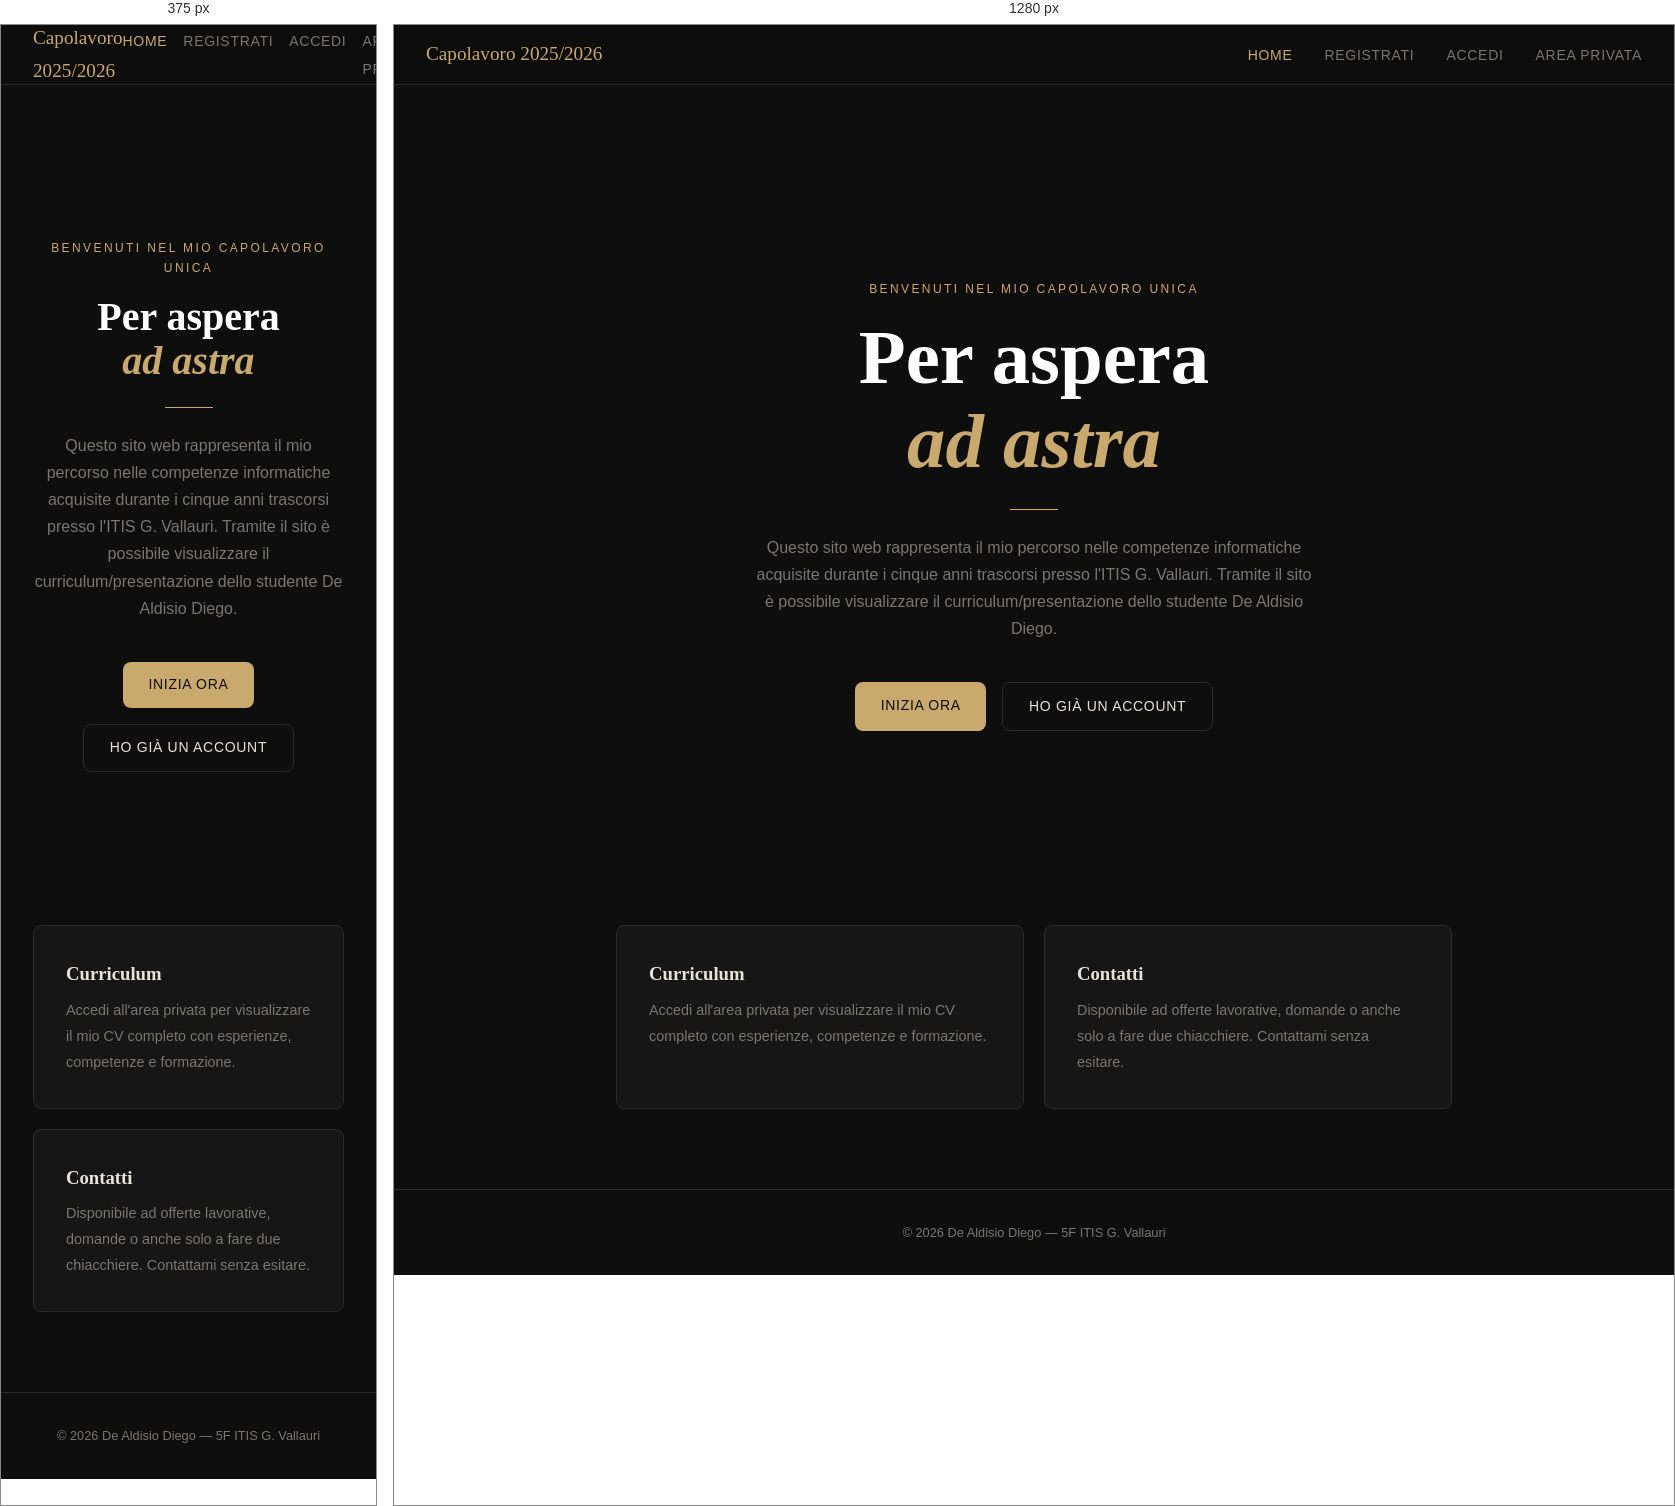
Rendered at 375 px and 1280 px, left to right.

<!-- file: home.html -->
<!DOCTYPE html>
<html lang="it">
<head>
  <meta charset="UTF-8" />
  <meta name="viewport" content="width=device-width, initial-scale=1.0" />
  <title>Il Mio Capolavoro — Home</title>
  <link rel="stylesheet" href="./style.css" />
</head>
<body>

  <nav class="navbar">
    <span class="navbar__logo">Capolavoro 2025/2026</span>
    <ul class="navbar__links">
      <li><a href="home.html" class="active">Home</a></li>
      <li><a href="registrazione.html">Registrati</a></li>
      <li><a href="login.html">Accedi</a></li>
      <li><a href="areaPrivata.php">Area Privata</a></li>
    </ul>
  </nav>

  <main class="page">
    <section class="hero">
      <p class="hero__eyebrow">Benvenuti nel mio Capolavoro Unica</p>
      <h1 class="hero__title">
        Per aspera<br><em>ad astra  </em>
      </h1>
      <div class="hero__divider"></div>
      <p class="hero__subtitle">
        Questo sito web rappresenta il mio percorso nelle competenze informatiche
        acquisite durante i cinque anni trascorsi presso l'ITIS G. Vallauri.
        Tramite il sito è possibile visualizzare il curriculum/presentazione 
        dello studente De Aldisio Diego.
      </p>
      <div class="hero__actions">
        <a href="registrazione.html" class="btn btn--primary">Inizia ora</a>
        <a href="login.html" class="btn btn--ghost">Ho già un account</a>
      </div>
    </section>

    <section style="max-width:900px;margin:0 auto;padding:0 2rem 5rem;display:grid;grid-template-columns:repeat(auto-fit,minmax(250px,1fr));gap:1.25rem;">
      <div class="card">
        <h3 style="font-family:var(--font-display);color:var(--white);margin-bottom:.5rem;">Curriculum</h3>
        <p style="color:var(--text-muted);font-size:.9rem;line-height:1.8;">
          Accedi all'area privata per visualizzare il mio CV completo con esperienze,
          competenze e formazione.
        </p>
      </div>
      <div class="card">
        <h3 style="font-family:var(--font-display);color:var(--white);margin-bottom:.5rem;">Contatti</h3>
        <p style="color:var(--text-muted);font-size:.9rem;line-height:1.8;">
          Disponibile ad offerte lavorative, domande o anche solo a fare due chiacchiere. 
          Contattami senza esitare.
        </p>
      </div>
    </section>
  </main>

  <footer>
    <p>&copy; 2026 De Aldisio Diego — 5F ITIS G. Vallauri</p>
  </footer>

  <script src="main.js"></script>
</body>
</html>


/* @media block from style.css */
@media (max-width: 600px) {
  .navbar__links { gap: 1rem; }
  .form-row { grid-template-columns: 1fr; }
  .cv-grid { grid-template-columns: 1fr; }
  .auth-card { padding: 1.75rem 1.25rem; }
}